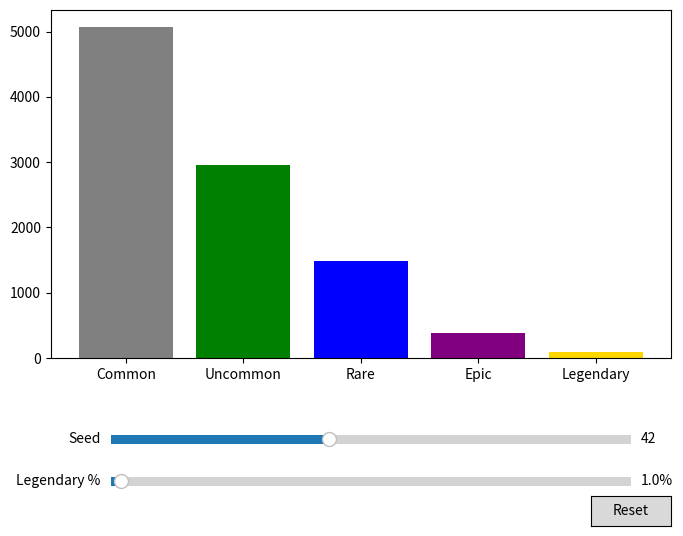

Recreate this plot in Python.
import numpy as np
import matplotlib.pyplot as plt
from matplotlib.widgets import Slider, Button

#  기본 확률 설정 (아이템 종류 5개)
items = ["Common", "Uncommon", "Rare", "Epic", "Legendary"]
base_probs = np.array([0.5, 0.3, 0.15, 0.04, 0.01])  # 기본 확률 (총합 1)

#  확률 조작 함수
def adjust_probabilities(legendary_prob):
    """
    사용자가 'Legendary' 확률을 조작하면, 나머지 확률을 자동으로 조정하여 총합이 1이 되도록 설정.
    """
    remaining_prob = 1.0 - legendary_prob  # 조작된 확률을 제외한 나머지
    factor = remaining_prob / (1.0 - base_probs[-1])  # 기존 나머지 확률들의 비율 조정
    adjusted_probs = np.array(base_probs)
    adjusted_probs[:-1] *= factor  # 다른 확률들을 비율에 맞게 조정
    adjusted_probs[-1] = legendary_prob  # 'Legendary' 확률은 조작된 값 적용
    return adjusted_probs

#  드롭 시뮬레이션 함수
def generate_drops(seed_value, legendary_prob, trials=10000):
    np.random.seed(seed_value)
    modified_probs = adjust_probabilities(legendary_prob)  # 조작된 확률 반영
    results = np.random.choice(items, size=trials, p=modified_probs)
    return {item: np.sum(results == item) for item in items}, modified_probs

#  그래프 업데이트 함수
def update(val):
    seed_value = int(seed_slider.val)  # 시드값
    legendary_prob = legend_slider.val / 100  # 전설 확률 (0~1 범위로 변환)
    
    drop_data, modified_probs = generate_drops(seed_value, legendary_prob)
    
    ax.clear()  
    ax.bar(drop_data.keys(), drop_data.values(), color=["gray", "green", "blue", "purple", "gold"])
    ax.set_xlabel("Item Rarity")
    ax.set_ylabel("Drop Count")
    ax.set_title(f"Game Drop Simulation (Seed={seed_value})\nAdjusted Probabilities: {np.round(modified_probs, 3)}")
    fig.canvas.draw_idle()

#  UI 생성 (슬라이더, 그래프)
fig, ax = plt.subplots(figsize=(8, 6))
plt.subplots_adjust(bottom=0.3)

# 초기 시뮬레이션 실행
initial_seed = 42
initial_legendary_prob = base_probs[-1] * 100  # 초기 전설 확률 (%)
drop_data, _ = generate_drops(initial_seed, initial_legendary_prob / 100)

bars = ax.bar(drop_data.keys(), drop_data.values(), color=["gray", "green", "blue", "purple", "gold"])

#  시드값 조작 슬라이더
ax_seed_slider = plt.axes([0.2, 0.15, 0.65, 0.03])
seed_slider = Slider(ax_seed_slider, "Seed", 0, 100, valinit=initial_seed, valfmt="%0.0f")
seed_slider.on_changed(update)

#  전설 확률 조작 슬라이더
ax_legend_slider = plt.axes([0.2, 0.08, 0.65, 0.03])
legend_slider = Slider(ax_legend_slider, "Legendary %", 0, 50, valinit=initial_legendary_prob, valfmt="%0.1f%%")
legend_slider.on_changed(update)

#  확률 초기화 버튼
def reset(event):
    seed_slider.set_val(42)
    legend_slider.set_val(base_probs[-1] * 100)

ax_reset = plt.axes([0.8, 0.02, 0.1, 0.05])
button = Button(ax_reset, "Reset")
button.on_clicked(reset)

plt.show()
